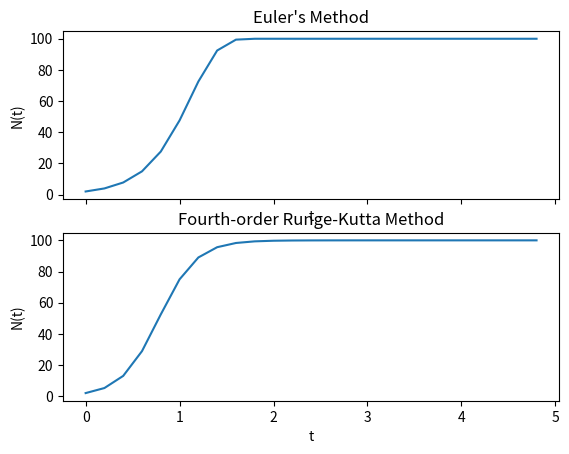

Write Python code to recreate this figure. (Note: this script raises an exception after producing the figure.)
import numpy as np
import math
import matplotlib.pyplot as plt

a = 5.0
b = 0.05

def f(x, t):
    return a*x - b*x**2

t0, tf = 0, 5
N = 25
h = (tf - t0)/N
x_euler, x_rk4 = 2.0, 2.0

T = np.arange(t0, tf, h)
X_EULER = []
X_RK4 = []

for t in T:
    X_EULER.append(x_euler)
    x_euler += h*f(x_euler,t)

    X_RK4.append(x_rk4)
    k1 = h*f(x_rk4,t)
    k2 = h*f(x_rk4 + 0.5*k1, t + 0.5*h)
    k3 = h*f(x_rk4 + 0.5*k2, t + 0.5*h)
    k4 = h*f(x_rk4 + k3, t + h)
    x_rk4 += (k1 + 2*k2 + 2*k3 + k4)/6


fig, (EULER, RK4) = plt.subplots(nrows = 2, ncols = 1, sharex = True)

EULER.set_title("Euler's Method")
EULER.set_xlabel('t')
EULER.set_ylabel('N(t)')
EULER.plot(T, X_EULER)

RK4.set_title("Fourth-order Runge-Kutta Method")
RK4.set_xlabel('t')
RK4.set_ylabel('N(t)')
RK4.plot(T, X_RK4)

plt.style.use('seaborn')
plt.tight_layout()

plt.show()